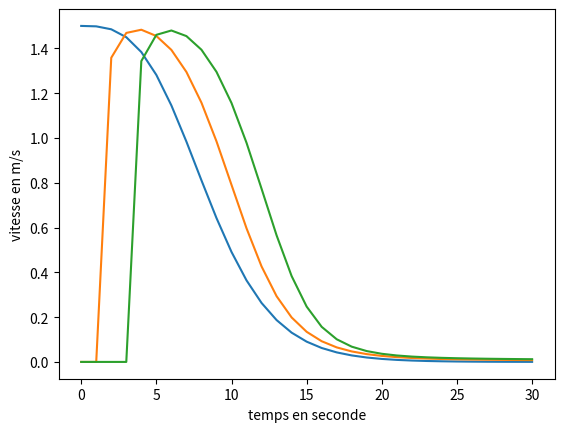

This figure's Python source:

from math import *
import matplotlib.pyplot as plt

t = 1.0  # temps d'actualisation
a_max = 1.5  # acceleration max
delta = 3.0  # coefficient de smoothness ??
dec_confort = 1.5  # décélération confortable
dec_max = 10.0  # décélération max
v_max = 13.9  # vitesse max
d_min = 2.0  # distance minimale entre deux véhicules
temps_reac = 1.0  # temps de réaction des usagers
l = 2.0  # longueur des véhicules
N = 3  # nombre de voitures
deltat = 30 # intervalle de mesure


def v_etoile(v, delta_v):  # utile pour IDM
    return (d_min + v * temps_reac + v * delta_v / sqrt(2 * a_max * dec_confort))


def acc(V, X):  # calcul des accélérations de chaque voiture avec IDM
    n = len(V)
    L = []
    for k in range(n):
        if k == 0:
            acc = a_max * (1.0 - (V[k] / v_max) ** delta)
            L.append(acc)
        else:
            if X[k - 1] - X[k] - l <= 0:
                acc = 0
            else:
                acc = a_max * (1.0 - (V[k] / v_max) ** delta - (v_etoile(V[k], V[k] - V[k - 1]) / (X[k] - X[k - 1] - l)) ** 2)
            L.append(acc)
    return L


def actualise(X, V, A):  # actualisation de la vitesse et position des voitures
    newX = []
    newV = []
    for k in range(len(V)):
        newV.append(V[k] + t * A[k])
        newX.append(X[k] + t * newV[k])
    return (newX, newV)


liste_position = [[0] for k in range(N)]
liste_vitesse = [[0] for k in range(N)]
pos_init = [0 for k in range(N)]
vit_init = [0 for k in range(N)]
A = acc(vit_init, pos_init)
liste_acc = [[elm] for elm in A]

for k in range(deltat):  # visualisation d l'évolution des données sur 60 secondes
    X, V = actualise(pos_init, vit_init, A)
    pos_init = X
    vit_init = V
    A = acc(vit_init, pos_init)
    for k in range(N):
        liste_position[k].append(X[k])
        liste_vitesse[k].append(V[k])
        liste_acc[k].append(A[k])
T = [k for k in range(deltat + 1)]
for k in range(N):
    plt.plot(T, liste_acc[k])

plt.xlabel('temps en seconde')
plt.ylabel('vitesse en m/s')

plt.show()

